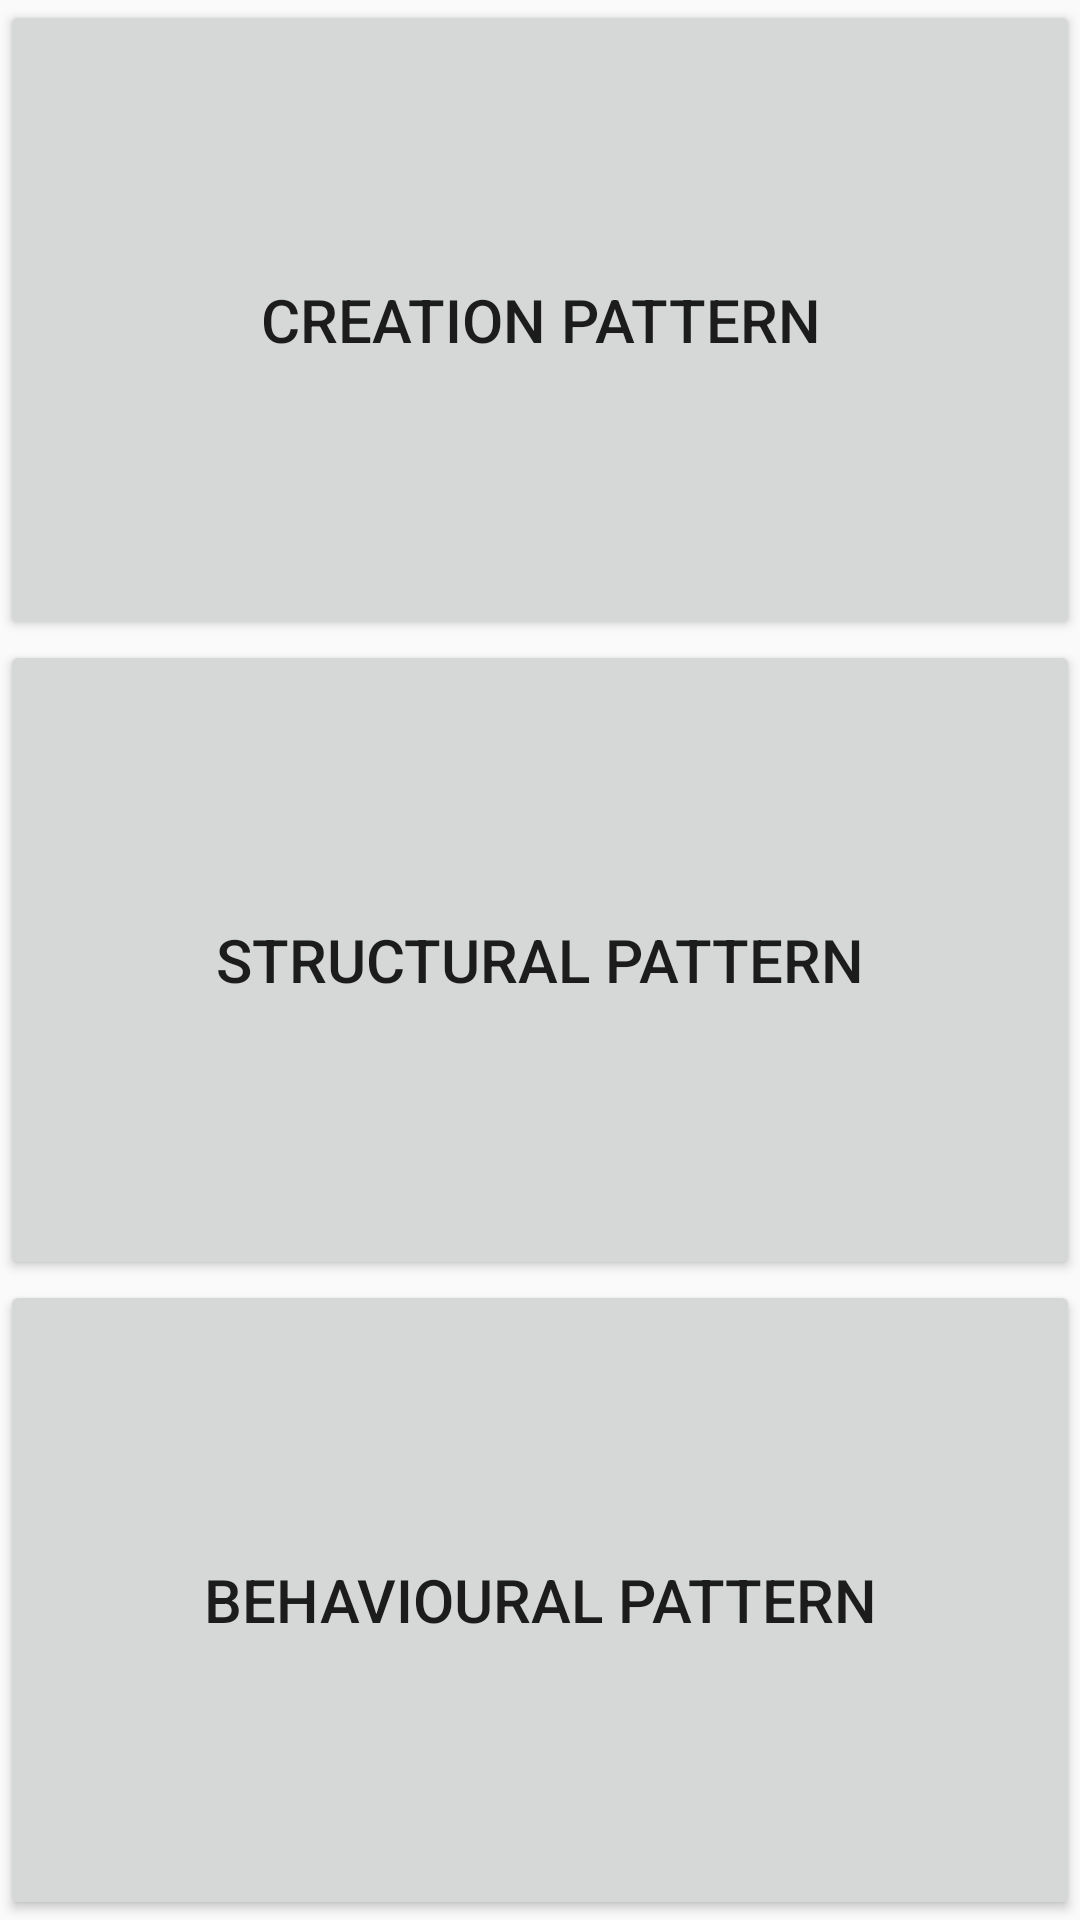

Layout XML and referenced resources for this Android screen:
<!-- AndroidManifest.xml: application theme AppTheme -->
<!-- res/layout/activity_main.xml -->
<?xml version="1.0" encoding="utf-8"?>
<LinearLayout xmlns:android="http://schemas.android.com/apk/res/android"
    xmlns:tools="http://schemas.android.com/tools"
    android:layout_width="match_parent"
    android:layout_height="match_parent"
    android:orientation="vertical"
    tools:context="com.designpattern.inventyfy.MainActivity">

    <Button
        android:id="@+id/btn_creational"
        android:layout_width="match_parent"
        android:layout_height="0dp"
        android:layout_weight="1"
        android:text="@string/lbl_creational"
        android:textSize="20sp" />

    <Button
        android:id="@+id/btn_structural"
        android:layout_width="match_parent"
        android:layout_height="0dp"
        android:layout_weight="1"
        android:text="@string/lbl_structural"
        android:textSize="20sp" />

    <Button
        android:id="@+id/btn_behavioural"
        android:layout_width="match_parent"
        android:layout_height="0dp"
        android:layout_weight="1"
        android:text="@string/lbl_behavioural"
        android:textSize="20sp" />
</LinearLayout>
<!-- resources referenced by this layout -->
<resources>
  <string name="lbl_behavioural">Behavioural Pattern</string>
  <string name="lbl_creational">Creation Pattern</string>
  <string name="lbl_structural">Structural Pattern</string>
  <style name="AppTheme" parent="Theme.AppCompat.Light.DarkActionBar">
          
          <item name="colorPrimary">@color/colorPrimary</item>
          <item name="colorPrimaryDark">@color/colorPrimaryDark</item>
          <item name="colorAccent">@color/colorAccent</item>
      </style>
  <color name="colorPrimary">#3F51B5</color>
  <color name="colorPrimaryDark">#303F9F</color>
  <color name="colorAccent">#FF4081</color>
</resources>
